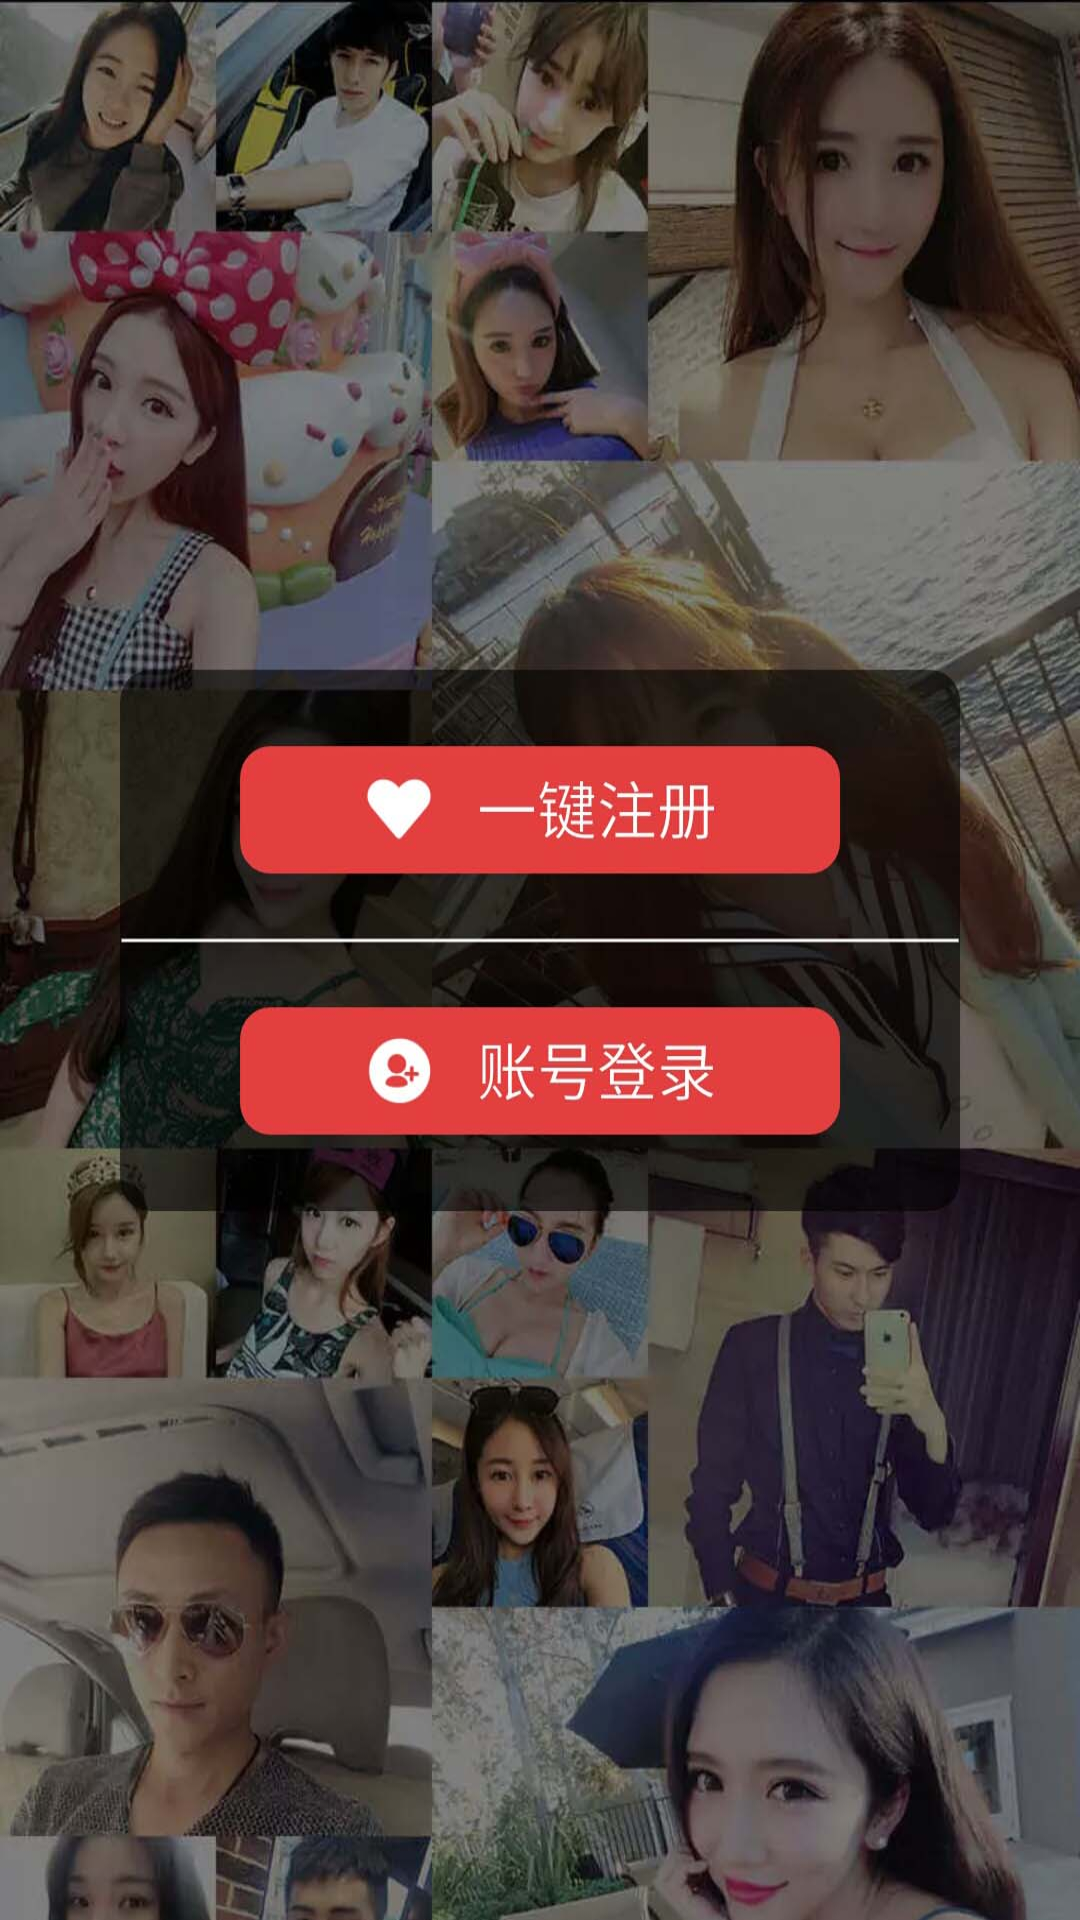

This screen was rendered from an Android layout file. Write that file and the resources it references.
<!-- AndroidManifest.xml: application theme NoTitle -->
<!-- res/layout/login_load.xml -->
<?xml version="1.0" encoding="utf-8"?>
<RelativeLayout xmlns:android="http://schemas.android.com/apk/res/android"
    android:layout_width="fill_parent"
    android:layout_height="fill_parent"
    android:background="@drawable/load_login" >

    <Button
        android:id="@+id/btn_yjregister"
        android:layout_width="fill_parent"
        android:layout_height="400dp"
        android:layout_above="@+id/v_middle"
        android:layout_alignParentTop="true"
        android:background="@color/transparent" />

    <Button
        android:id="@+id/v_middle"
        android:layout_width="fill_parent"
        android:layout_height="1dp"
        android:layout_centerVertical="true"
        android:background="@color/transparent" />

    <Button
        android:id="@+id/btn_zhlogin"
        android:layout_width="fill_parent"
        android:layout_height="400dp"
        android:layout_alignParentBottom="true"
        android:layout_below="@id/v_middle"
        android:background="@color/transparent"
       />

</RelativeLayout>
<!-- resources referenced by this layout -->
<resources>
  <color name="transparent">#00000000</color>
  <!-- drawable load_login: jpg bitmap (drawable-hdpi, 148310 bytes) -->
  <style name="NoTitle" parent="android:Theme">
          <item name="android:windowNoTitle">true</item>
      </style>
</resources>
